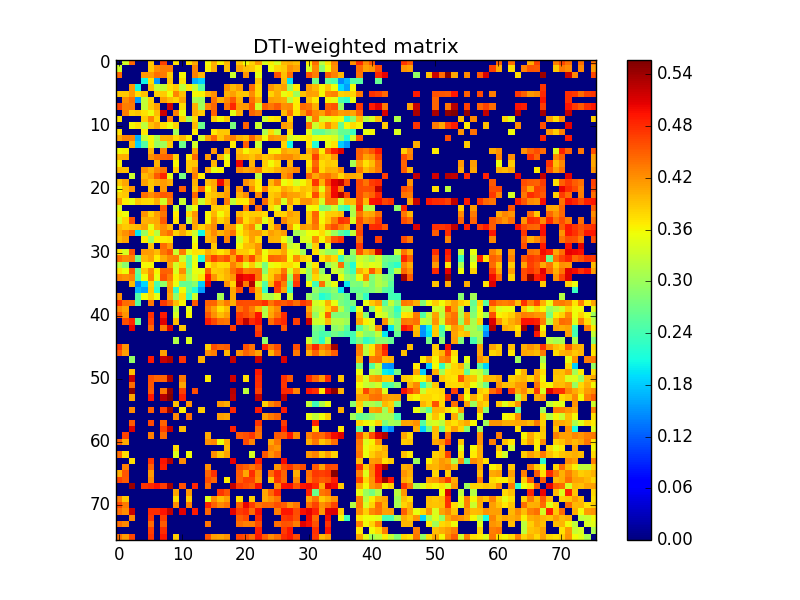

Source data for this figure (header and first rows):
0.000000000000000000e+00, 3.359792718192425864e-01, 4.456583787773932270e-01, 0.000000000000000000e+00, 0.000000000000000000e+00, 3.881333088483259752e-01, 0.000000000000000000e+00, 4.665413360032932832e-01, 0.000000000000000000e+00, 3.700243774889913073e-01, 0.000000000000000000e+00, 3.724128518929191167e-01, 4.065778604354607917e-01, 0.000000000000000000e+00, 3.576195999591926800e-01, 4.020097599153926726e-01, 3.616751009844176856e-01, 3.958133045400996086e-01, 0.000000000000000000e+00, 3.879579393517029740e-01, 3.587504364684542257e-01, 3.818375873233652018e-01, 4.138500409986818895e-01, 3.420288921038501795e-01
3.359792718192425864e-01, 0.000000000000000000e+00, 0.000000000000000000e+00, 0.000000000000000000e+00, 0.000000000000000000e+00, 3.877480143385845235e-01, 4.237474177467384084e-01, 4.315474399114350157e-01, 4.313149780796888821e-01, 0.000000000000000000e+00, 0.000000000000000000e+00, 0.000000000000000000e+00, 4.275569732935363132e-01, 0.000000000000000000e+00, 3.630169531694182883e-01, 4.036469428701757178e-01, 0.000000000000000000e+00, 3.933200582192277195e-01, 0.000000000000000000e+00, 4.075067626141541943e-01, 3.925774449322307902e-01, 3.885811376660316951e-01, 3.644485883969629247e-01, 0.000000000000000000e+00
4.456583787773932270e-01, 0.000000000000000000e+00, 0.000000000000000000e+00, 0.000000000000000000e+00, 4.167810512231076014e-01, 4.150069072963283867e-01, 4.396348236299392198e-01, 4.335761832345829125e-01, 3.833628581581948747e-01, 0.000000000000000000e+00, 3.598964075319582845e-01, 0.000000000000000000e+00, 4.292354560667370200e-01, 3.990650211725125796e-01, 0.000000000000000000e+00, 0.000000000000000000e+00, 0.000000000000000000e+00, 0.000000000000000000e+00, 3.305554783997978197e-01, 0.000000000000000000e+00, 4.192191160667492755e-01, 0.000000000000000000e+00, 3.480888853336210897e-01, 0.000000000000000000e+00
0.000000000000000000e+00, 0.000000000000000000e+00, 0.000000000000000000e+00, 0.000000000000000000e+00, 2.054002156801159884e-01, 3.743611237215521137e-01, 1.544984624242224103e-01, 0.000000000000000000e+00, 3.899078068553811227e-01, 0.000000000000000000e+00, 3.719720521739245944e-01, 0.000000000000000000e+00, 1.652685650389514871e-01, 1.833715791951029128e-01, 0.000000000000000000e+00, 0.000000000000000000e+00, 0.000000000000000000e+00, 0.000000000000000000e+00, 0.000000000000000000e+00, 0.000000000000000000e+00, 0.000000000000000000e+00, 0.000000000000000000e+00, 3.899521141509623146e-01, 0.000000000000000000e+00
0.000000000000000000e+00, 0.000000000000000000e+00, 4.167810512231076014e-01, 2.054002156801159884e-01, 0.000000000000000000e+00, 3.928757610644753040e-01, 3.282595391676825791e-01, 3.278455000098142724e-01, 3.725776083507411074e-01, 3.868945041858394274e-01, 3.225811680130770132e-01, 3.680922703755025172e-01, 3.279366580158015188e-01, 2.509536775065399072e-01, 0.000000000000000000e+00, 0.000000000000000000e+00, 0.000000000000000000e+00, 4.212979953403395150e-01, 3.963388166267259871e-01, 4.124631910532574053e-01, 0.000000000000000000e+00, 4.395989223777755917e-01, 3.796567312412956752e-01, 0.000000000000000000e+00
3.881333088483259752e-01, 3.877480143385845235e-01, 4.150069072963283867e-01, 3.743611237215521137e-01, 3.928757610644753040e-01, 0.000000000000000000e+00, 3.834860543367359931e-01, 3.855336673924010249e-01, 3.553350066199892909e-01, 4.276734351154323210e-01, 3.923750247478909881e-01, 0.000000000000000000e+00, 3.593394428372059246e-01, 3.627840843345271904e-01, 4.011400675064734078e-01, 4.200053142571631981e-01, 0.000000000000000000e+00, 4.022541180863690169e-01, 4.113772721681562272e-01, 3.902520087266446724e-01, 3.879440067210295218e-01, 4.230159837491911934e-01, 3.779547135781893274e-01, 0.000000000000000000e+00
0.000000000000000000e+00, 4.237474177467384084e-01, 4.396348236299392198e-01, 1.544984624242224103e-01, 3.282595391676825791e-01, 3.834860543367359931e-01, 0.000000000000000000e+00, 4.119978843488508180e-01, 3.950759540548244853e-01, 3.821381977507937178e-01, 4.091395849425372155e-01, 0.000000000000000000e+00, 3.103444212916874889e-01, 2.979663285739541090e-01, 0.000000000000000000e+00, 4.386138060045636222e-01, 4.019485890324376864e-01, 4.252118050736098942e-01, 4.528375597573195965e-01, 4.036026350189835243e-01, 0.000000000000000000e+00, 4.405148669449174825e-01, 4.026185084232851152e-01, 0.000000000000000000e+00
4.665413360032932832e-01, 4.315474399114350157e-01, 4.335761832345829125e-01, 0.000000000000000000e+00, 3.278455000098142724e-01, 3.855336673924010249e-01, 4.119978843488508180e-01, 0.000000000000000000e+00, 5.180198131500756142e-01, 0.000000000000000000e+00, 3.741815529764083159e-01, 0.000000000000000000e+00, 4.001195353852753933e-01, 3.032094873786244094e-01, 4.266140309474797943e-01, 4.440392740006393058e-01, 0.000000000000000000e+00, 4.379787436910934084e-01, 4.830108543257077836e-01, 4.143738122492355846e-01, 4.157261555568180778e-01, 4.527937092308221834e-01, 3.370047402791316871e-01, 4.505189100141374081e-01
0.000000000000000000e+00, 4.313149780796888821e-01, 3.833628581581948747e-01, 3.899078068553811227e-01, 3.725776083507411074e-01, 3.553350066199892909e-01, 3.950759540548244853e-01, 5.180198131500756142e-01, 0.000000000000000000e+00, 4.299061764468736779e-01, 3.535303945063765219e-01, 0.000000000000000000e+00, 4.024315711298321885e-01, 3.854078962817789056e-01, 0.000000000000000000e+00, 4.492762937934289824e-01, 0.000000000000000000e+00, 0.000000000000000000e+00, 3.488084049059220759e-01, 4.041822655087173866e-01, 0.000000000000000000e+00, 4.466790687272846894e-01, 4.319188984553101185e-01, 0.000000000000000000e+00
3.700243774889913073e-01, 0.000000000000000000e+00, 0.000000000000000000e+00, 0.000000000000000000e+00, 3.868945041858394274e-01, 4.276734351154323210e-01, 3.821381977507937178e-01, 0.000000000000000000e+00, 4.299061764468736779e-01, 0.000000000000000000e+00, 3.822486384478139265e-01, 3.035707083959228170e-01, 3.763591602116750923e-01, 0.000000000000000000e+00, 0.000000000000000000e+00, 3.845804036889305944e-01, 3.597563883948686758e-01, 3.857034031127770102e-01, 0.000000000000000000e+00, 0.000000000000000000e+00, 0.000000000000000000e+00, 0.000000000000000000e+00, 0.000000000000000000e+00, 3.324640170626946833e-01
0.000000000000000000e+00, 0.000000000000000000e+00, 3.598964075319582845e-01, 3.719720521739245944e-01, 3.225811680130770132e-01, 3.923750247478909881e-01, 4.091395849425372155e-01, 3.741815529764083159e-01, 3.535303945063765219e-01, 3.822486384478139265e-01, 0.000000000000000000e+00, 0.000000000000000000e+00, 3.965552237612269271e-01, 2.693964697168813038e-01, 0.000000000000000000e+00, 0.000000000000000000e+00, 0.000000000000000000e+00, 0.000000000000000000e+00, 2.778733093241201879e-01, 0.000000000000000000e+00, 4.493920417218976726e-01, 0.000000000000000000e+00, 3.311350847321815061e-01, 0.000000000000000000e+00
3.724128518929191167e-01, 0.000000000000000000e+00, 0.000000000000000000e+00, 0.000000000000000000e+00, 3.680922703755025172e-01, 0.000000000000000000e+00, 0.000000000000000000e+00, 0.000000000000000000e+00, 0.000000000000000000e+00, 3.035707083959228170e-01, 0.000000000000000000e+00, 0.000000000000000000e+00, 3.656786655473636127e-01, 0.000000000000000000e+00, 0.000000000000000000e+00, 3.691269159317017157e-01, 3.890892910196043775e-01, 3.879605784915138855e-01, 0.000000000000000000e+00, 0.000000000000000000e+00, 0.000000000000000000e+00, 0.000000000000000000e+00, 0.000000000000000000e+00, 3.112007244046242072e-01
4.065778604354607917e-01, 4.275569732935363132e-01, 4.292354560667370200e-01, 1.652685650389514871e-01, 3.279366580158015188e-01, 3.593394428372059246e-01, 3.103444212916874889e-01, 4.001195353852753933e-01, 4.024315711298321885e-01, 3.763591602116750923e-01, 3.965552237612269271e-01, 3.656786655473636127e-01, 0.000000000000000000e+00, 3.354624204956606071e-01, 4.093283945391272827e-01, 4.446596411999417797e-01, 3.895849546824152743e-01, 4.202950481387209836e-01, 4.313906483479775789e-01, 4.002144102766390099e-01, 3.928476034559669761e-01, 4.445990247216067837e-01, 4.061562512686847093e-01, 3.576068881874205907e-01
0.000000000000000000e+00, 0.000000000000000000e+00, 3.990650211725125796e-01, 1.833715791951029128e-01, 2.509536775065399072e-01, 3.627840843345271904e-01, 2.979663285739541090e-01, 3.032094873786244094e-01, 3.854078962817789056e-01, 0.000000000000000000e+00, 2.693964697168813038e-01, 0.000000000000000000e+00, 3.354624204956606071e-01, 0.000000000000000000e+00, 0.000000000000000000e+00, 0.000000000000000000e+00, 0.000000000000000000e+00, 0.000000000000000000e+00, 3.670813085408867193e-01, 0.000000000000000000e+00, 4.487765171737945202e-01, 0.000000000000000000e+00, 3.285914607506276730e-01, 0.000000000000000000e+00
3.576195999591926800e-01, 3.630169531694182883e-01, 0.000000000000000000e+00, 0.000000000000000000e+00, 0.000000000000000000e+00, 4.011400675064734078e-01, 0.000000000000000000e+00, 4.266140309474797943e-01, 0.000000000000000000e+00, 0.000000000000000000e+00, 0.000000000000000000e+00, 0.000000000000000000e+00, 4.093283945391272827e-01, 0.000000000000000000e+00, 0.000000000000000000e+00, 4.131572217360304222e-01, 0.000000000000000000e+00, 4.050797219584461040e-01, 0.000000000000000000e+00, 3.939660475950155227e-01, 3.591039411231862766e-01, 3.821406276977311056e-01, 3.820138613951080120e-01, 0.000000000000000000e+00
4.020097599153926726e-01, 4.036469428701757178e-01, 0.000000000000000000e+00, 0.000000000000000000e+00, 0.000000000000000000e+00, 4.200053142571631981e-01, 4.386138060045636222e-01, 4.440392740006393058e-01, 4.492762937934289824e-01, 3.845804036889305944e-01, 0.000000000000000000e+00, 3.691269159317017157e-01, 4.446596411999417797e-01, 0.000000000000000000e+00, 4.131572217360304222e-01, 0.000000000000000000e+00, 3.993791362514896859e-01, 3.490377959814129905e-01, 0.000000000000000000e+00, 4.054969425477131795e-01, 4.014661151196324829e-01, 3.906523776252350810e-01, 4.089125342528190932e-01, 3.886441243989324223e-01
3.616751009844176856e-01, 0.000000000000000000e+00, 0.000000000000000000e+00, 0.000000000000000000e+00, 0.000000000000000000e+00, 0.000000000000000000e+00, 4.019485890324376864e-01, 0.000000000000000000e+00, 0.000000000000000000e+00, 3.597563883948686758e-01, 0.000000000000000000e+00, 3.890892910196043775e-01, 3.895849546824152743e-01, 0.000000000000000000e+00, 0.000000000000000000e+00, 3.993791362514896859e-01, 0.000000000000000000e+00, 3.629870937104826001e-01, 0.000000000000000000e+00, 5.015333294868469238e-01, 0.000000000000000000e+00, 3.980729391218646995e-01, 0.000000000000000000e+00, 3.832576776670518215e-01
3.958133045400996086e-01, 3.933200582192277195e-01, 0.000000000000000000e+00, 0.000000000000000000e+00, 4.212979953403395150e-01, 4.022541180863690169e-01, 4.252118050736098942e-01, 4.379787436910934084e-01, 0.000000000000000000e+00, 3.857034031127770102e-01, 0.000000000000000000e+00, 3.879605784915138855e-01, 4.202950481387209836e-01, 0.000000000000000000e+00, 4.050797219584461040e-01, 3.490377959814129905e-01, 3.629870937104826001e-01, 0.000000000000000000e+00, 0.000000000000000000e+00, 4.236836279828880003e-01, 4.079519432879480934e-01, 4.150013922398840815e-01, 4.313242982202438180e-01, 3.796757867904360095e-01
0.000000000000000000e+00, 0.000000000000000000e+00, 3.305554783997978197e-01, 0.000000000000000000e+00, 3.963388166267259871e-01, 4.113772721681562272e-01, 4.528375597573195965e-01, 4.830108543257077836e-01, 3.488084049059220759e-01, 0.000000000000000000e+00, 2.778733093241201879e-01, 0.000000000000000000e+00, 4.313906483479775789e-01, 3.670813085408867193e-01, 0.000000000000000000e+00, 0.000000000000000000e+00, 0.000000000000000000e+00, 0.000000000000000000e+00, 0.000000000000000000e+00, 0.000000000000000000e+00, 0.000000000000000000e+00, 0.000000000000000000e+00, 3.228727003449499144e-01, 0.000000000000000000e+00
3.879579393517029740e-01, 4.075067626141541943e-01, 0.000000000000000000e+00, 0.000000000000000000e+00, 4.124631910532574053e-01, 3.902520087266446724e-01, 4.036026350189835243e-01, 4.143738122492355846e-01, 4.041822655087173866e-01, 0.000000000000000000e+00, 0.000000000000000000e+00, 0.000000000000000000e+00, 4.002144102766390099e-01, 0.000000000000000000e+00, 3.939660475950155227e-01, 4.054969425477131795e-01, 5.015333294868469238e-01, 4.236836279828880003e-01, 0.000000000000000000e+00, 0.000000000000000000e+00, 4.201124069670755801e-01, 4.006553255233388788e-01, 3.691617720082138732e-01, 0.000000000000000000e+00
3.587504364684542257e-01, 3.925774449322307902e-01, 4.192191160667492755e-01, 0.000000000000000000e+00, 0.000000000000000000e+00, 3.879440067210295218e-01, 0.000000000000000000e+00, 4.157261555568180778e-01, 0.000000000000000000e+00, 0.000000000000000000e+00, 4.493920417218976726e-01, 0.000000000000000000e+00, 3.928476034559669761e-01, 4.487765171737945202e-01, 3.591039411231862766e-01, 4.014661151196324829e-01, 0.000000000000000000e+00, 4.079519432879480934e-01, 0.000000000000000000e+00, 4.201124069670755801e-01, 0.000000000000000000e+00, 4.229673579906502168e-01, 3.659673789322306914e-01, 4.353440654693607192e-01
3.818375873233652018e-01, 3.885811376660316951e-01, 0.000000000000000000e+00, 0.000000000000000000e+00, 4.395989223777755917e-01, 4.230159837491911934e-01, 4.405148669449174825e-01, 4.527937092308221834e-01, 4.466790687272846894e-01, 0.000000000000000000e+00, 0.000000000000000000e+00, 0.000000000000000000e+00, 4.445990247216067837e-01, 0.000000000000000000e+00, 3.821406276977311056e-01, 3.906523776252350810e-01, 3.980729391218646995e-01, 4.150013922398840815e-01, 0.000000000000000000e+00, 4.006553255233388788e-01, 4.229673579906502168e-01, 0.000000000000000000e+00, 4.269258133040906844e-01, 0.000000000000000000e+00
4.138500409986818895e-01, 3.644485883969629247e-01, 3.480888853336210897e-01, 3.899521141509623146e-01, 3.796567312412956752e-01, 3.779547135781893274e-01, 4.026185084232851152e-01, 3.370047402791316871e-01, 4.319188984553101185e-01, 0.000000000000000000e+00, 3.311350847321815061e-01, 0.000000000000000000e+00, 4.061562512686847093e-01, 3.285914607506276730e-01, 3.820138613951080120e-01, 4.089125342528190932e-01, 0.000000000000000000e+00, 4.313242982202438180e-01, 3.228727003449499144e-01, 3.691617720082138732e-01, 3.659673789322306914e-01, 4.269258133040906844e-01, 0.000000000000000000e+00, 4.418797034606061769e-01
3.420288921038501795e-01, 0.000000000000000000e+00, 0.000000000000000000e+00, 0.000000000000000000e+00, 0.000000000000000000e+00, 0.000000000000000000e+00, 0.000000000000000000e+00, 4.505189100141374081e-01, 0.000000000000000000e+00, 3.324640170626946833e-01, 0.000000000000000000e+00, 3.112007244046242072e-01, 3.576068881874205907e-01, 0.000000000000000000e+00, 0.000000000000000000e+00, 3.886441243989324223e-01, 3.832576776670518215e-01, 3.796757867904360095e-01, 0.000000000000000000e+00, 0.000000000000000000e+00, 4.353440654693607192e-01, 0.000000000000000000e+00, 4.418797034606061769e-01, 0.000000000000000000e+00
3.637410297074997190e-01, 3.554331632003410180e-01, 0.000000000000000000e+00, 0.000000000000000000e+00, 4.185068340002532916e-01, 3.816977839120954119e-01, 4.119214599966333767e-01, 4.367318463082447977e-01, 0.000000000000000000e+00, 3.658625282762663078e-01, 0.000000000000000000e+00, 3.773378362051734158e-01, 4.179434195840954214e-01, 0.000000000000000000e+00, 3.621214836050223873e-01, 3.981672659592073171e-01, 3.582109840197504891e-01, 3.834450075060835128e-01, 0.000000000000000000e+00, 3.974921911336122271e-01, 3.791052995147147220e-01, 3.869791648698777120e-01, 3.862602743792952764e-01, 3.773795637675904091e-01
3.411513546750898906e-01, 3.795687954534410768e-01, 4.575815814808639193e-01, 0.000000000000000000e+00, 4.003459227989171754e-01, 4.023471766804205263e-01, 4.082342455674478066e-01, 4.507967210453880935e-01, 0.000000000000000000e+00, 3.724070768307692902e-01, 0.000000000000000000e+00, 3.301175782580685891e-01, 4.127212254936648006e-01, 0.000000000000000000e+00, 3.607397633252972247e-01, 4.155838064840742807e-01, 3.791455850398595118e-01, 4.019676751700049788e-01, 0.000000000000000000e+00, 4.326012716293761162e-01, 3.743054679214639080e-01, 3.960555774082185065e-01, 4.135966148630513817e-01, 3.441338959762568761e-01
3.961999996136796875e-01, 3.865080067138981224e-01, 3.929336096831186897e-01, 3.977842127069597944e-01, 4.126384550683995789e-01, 3.512076882576066206e-01, 4.036507520744362920e-01, 4.201574828437050768e-01, 3.970233121040463997e-01, 0.000000000000000000e+00, 4.138626348207490868e-01, 0.000000000000000000e+00, 4.071512425574487781e-01, 3.823098070854933916e-01, 4.072715705032093902e-01, 4.221606091759287915e-01, 0.000000000000000000e+00, 4.124893102066148898e-01, 4.154477015113631211e-01, 3.530041854138937785e-01, 4.054216165179935216e-01, 4.272786679161145185e-01, 3.411409852123932218e-01, 0.000000000000000000e+00
4.040166910102062081e-01, 4.197397293519978256e-01, 4.434976008036041195e-01, 1.941839157782019043e-01, 2.981617724543103032e-01, 3.665865766101065737e-01, 3.192872615700043104e-01, 4.245100934851440133e-01, 4.395222993665703903e-01, 3.845285331757731795e-01, 4.063505300487347260e-01, 3.730280334021240929e-01, 3.322281477480374945e-01, 2.044295689155287976e-01, 3.967497846250629956e-01, 4.251301765243749031e-01, 3.998861844252352138e-01, 4.187607915694759875e-01, 4.372397843102864834e-01, 3.669352786319320936e-01, 3.917755178688238082e-01, 4.125707338993611084e-01, 4.150224438350200162e-01, 3.831136461650195835e-01
3.937674474521598023e-01, 4.089018749227696925e-01, 0.000000000000000000e+00, 0.000000000000000000e+00, 3.654341392714874903e-01, 3.001735580900030120e-01, 3.631394540079809219e-01, 3.657290257986017257e-01, 3.708748767475765762e-01, 0.000000000000000000e+00, 0.000000000000000000e+00, 0.000000000000000000e+00, 3.486772606325814761e-01, 0.000000000000000000e+00, 3.985911462266594207e-01, 4.108409301843368167e-01, 0.000000000000000000e+00, 4.271960051508674194e-01, 0.000000000000000000e+00, 3.356587597037373194e-01, 3.755678483350862185e-01, 4.102628322985066855e-01, 3.766883579688651840e-01, 0.000000000000000000e+00
0.000000000000000000e+00, 0.000000000000000000e+00, 0.000000000000000000e+00, 0.000000000000000000e+00, 0.000000000000000000e+00, 3.932988404425888929e-01, 0.000000000000000000e+00, 4.420731396488972731e-01, 4.168702024305966924e-01, 0.000000000000000000e+00, 0.000000000000000000e+00, 0.000000000000000000e+00, 3.639964830161978027e-01, 0.000000000000000000e+00, 0.000000000000000000e+00, 3.891262027714093019e-01, 0.000000000000000000e+00, 0.000000000000000000e+00, 0.000000000000000000e+00, 3.590973610227349844e-01, 3.914133281069805959e-01, 3.965451325024448859e-01, 4.190111163927339732e-01, 0.000000000000000000e+00
3.678420497488060215e-01, 3.394927429562903942e-01, 4.546873536296521245e-01, 0.000000000000000000e+00, 4.141263805630978068e-01, 4.118668751404538919e-01, 3.940974059595733214e-01, 4.352040170904639127e-01, 4.551750354550241906e-01, 3.315716020436352829e-01, 4.339844973693054997e-01, 3.462927142711166861e-01, 3.731261329224587198e-01, 3.718190481626348909e-01, 4.028119397979557093e-01, 3.879788107164174882e-01, 3.707140233077884095e-01, 3.879092525044995909e-01, 4.462898679969813931e-01, 3.864085190308084172e-01, 3.862497851163411156e-01, 3.710250589316559933e-01, 4.201234014438092190e-01, 3.527993011662012846e-01
4.409862001998680059e-01, 4.250749189562020858e-01, 4.305650307628032247e-01, 2.703768980832298996e-01, 3.976577014920621989e-01, 4.090667050873766919e-01, 3.661815788938063143e-01, 4.024148027271454153e-01, 4.245860676185633231e-01, 4.294601112903210227e-01, 3.338313997430734092e-01, 2.611190827633376732e-01, 3.493863053819324938e-01, 2.175936368021109124e-01, 4.297291630837734022e-01, 4.693758873808245857e-01, 4.450788579356926844e-01, 4.604232574754225094e-01, 4.079534314982696808e-01, 4.754886438019053085e-01, 4.184878133022009172e-01, 4.614308451237795206e-01, 4.021748898737049216e-01, 3.596817594672495066e-01
3.224287161096017762e-01, 2.874042658183830756e-01, 0.000000000000000000e+00, 0.000000000000000000e+00, 3.607918681852924081e-01, 3.593048635365921895e-01, 0.000000000000000000e+00, 0.000000000000000000e+00, 4.126237911980483175e-01, 3.364963031505078250e-01, 3.775192973102691751e-01, 2.616730866404166078e-01, 3.555855498404463244e-01, 0.000000000000000000e+00, 3.641747283824486869e-01, 3.900750142336649740e-01, 3.758436397188114064e-01, 3.773146016762216060e-01, 4.287885443688618237e-01, 4.022091306162601798e-01, 3.463900800083615783e-01, 3.860114696418405766e-01, 3.384294300929543975e-01, 2.776669176708027043e-01
3.718179234199556760e-01, 3.550696589451657892e-01, 4.517501783524708880e-01, 2.622286730123994936e-01, 3.881059363597756939e-01, 4.228356779346493233e-01, 3.618415560071596149e-01, 4.483127694976619115e-01, 4.478883045154223863e-01, 3.434705328322810169e-01, 4.229568243247590065e-01, 2.860786034851012793e-01, 3.532370021660101167e-01, 3.488075024811049807e-01, 4.462986587994934862e-01, 3.839779884540289734e-01, 3.881796458060440269e-01, 4.002805184309801145e-01, 4.385223604858333735e-01, 4.640846024185825147e-01, 4.264523663660810260e-01, 4.332362192560740843e-01, 4.380785260840119877e-01, 2.875458165644285136e-01
4.277871772676282158e-01, 4.217236462075090175e-01, 4.294832774969959965e-01, 2.461331828873178917e-01, 3.557837813917152925e-01, 4.292108699147114126e-01, 3.515661399951545141e-01, 4.580065812081293153e-01, 4.308321470381972218e-01, 3.622014472134030827e-01, 3.897442104526961937e-01, 3.018215972581049233e-01, 3.414442215947319226e-01, 3.709013600907064001e-01, 4.908468008389320070e-01, 4.183497732283344983e-01, 3.830226154538433070e-01, 3.987792182426709853e-01, 4.166931433339121083e-01, 5.083327088851088416e-01, 4.987237635723839047e-01, 5.017969951719832844e-01, 4.390007691983516813e-01, 3.319231845946160053e-01
0.000000000000000000e+00, 0.000000000000000000e+00, 3.966490964712063860e-01, 1.454854337048823998e-01, 1.873980399923939055e-01, 3.822773426685364129e-01, 2.437176163524308881e-01, 2.914886718186854853e-01, 4.129830359415972985e-01, 3.527376643638039933e-01, 2.640364392141246186e-01, 2.631901673076834092e-01, 2.874200462150559021e-01, 1.805074982060302924e-01, 5.092578360159513151e-01, 0.000000000000000000e+00, 0.000000000000000000e+00, 4.207142724579006066e-01, 3.788064610973929103e-01, 5.252917940092503013e-01, 4.330318257916159208e-01, 5.312058305916167456e-01, 3.362952153600742844e-01, 2.509909272193909247e-01
0.000000000000000000e+00, 0.000000000000000000e+00, 0.000000000000000000e+00, 1.707440648862401933e-01, 1.573029605703424039e-01, 3.863124373204520068e-01, 2.241169404535882925e-01, 0.000000000000000000e+00, 4.172505378956185007e-01, 2.298786730577636883e-01, 3.568273298501830060e-01, 2.627965573280672262e-01, 2.164479133602270899e-01, 1.552093572331428861e-01, 0.000000000000000000e+00, 0.000000000000000000e+00, 0.000000000000000000e+00, 0.000000000000000000e+00, 4.081079709418665158e-01, 4.590850785103767207e-01, 0.000000000000000000e+00, 4.651908322535706075e-01, 3.991512846913907175e-01, 2.304618060588836947e-01
4.208796024322509766e-01, 0.000000000000000000e+00, 0.000000000000000000e+00, 2.511891657527978161e-01, 3.577060589818740755e-01, 3.822001104398756177e-01, 3.512897245167512783e-01, 0.000000000000000000e+00, 4.080588066326176766e-01, 2.912590004499898133e-01, 3.766053833337497103e-01, 2.332909182015810989e-01, 3.343148229698266749e-01, 0.000000000000000000e+00, 0.000000000000000000e+00, 0.000000000000000000e+00, 3.065795419167202107e-01, 0.000000000000000000e+00, 4.051695434291697206e-01, 0.000000000000000000e+00, 0.000000000000000000e+00, 0.000000000000000000e+00, 3.939103547801169891e-01, 3.161688846432709199e-01
4.789433533012354971e-01, 4.422686724348373066e-01, 4.374233234761519817e-01, 2.525685326663438257e-01, 0.000000000000000000e+00, 4.339791293471996769e-01, 0.000000000000000000e+00, 4.721970023027909913e-01, 4.468837367249570147e-01, 3.936019508612492168e-01, 3.623835444450377863e-01, 0.000000000000000000e+00, 4.541494691020834806e-01, 0.000000000000000000e+00, 4.482086825809569186e-01, 4.457881893815641150e-01, 4.105503381168962851e-01, 4.348060414130017204e-01, 4.024128019809722900e-01, 4.629857807594841002e-01, 4.604718241658690148e-01, 4.590823193815697922e-01, 4.617985396306952817e-01, 4.769822419318930917e-01
4.226856608793497783e-01, 4.090024869777604266e-01, 0.000000000000000000e+00, 0.000000000000000000e+00, 0.000000000000000000e+00, 0.000000000000000000e+00, 0.000000000000000000e+00, 0.000000000000000000e+00, 0.000000000000000000e+00, 3.171623639505571912e-01, 0.000000000000000000e+00, 3.494910569069695772e-01, 0.000000000000000000e+00, 0.000000000000000000e+00, 4.352343976715418727e-01, 4.098814770028790244e-01, 3.719064730073887159e-01, 3.942441993672611833e-01, 0.000000000000000000e+00, 4.379483971386026742e-01, 4.585542588030718236e-01, 4.337649150477679849e-01, 3.966929940777759733e-01, 3.122607402109305874e-01
4.554166829555891249e-01, 4.190946081701811265e-01, 0.000000000000000000e+00, 0.000000000000000000e+00, 0.000000000000000000e+00, 4.771183812200053831e-01, 0.000000000000000000e+00, 4.907248622047666875e-01, 0.000000000000000000e+00, 3.381250825610017108e-01, 0.000000000000000000e+00, 3.593961991457659266e-01, 0.000000000000000000e+00, 0.000000000000000000e+00, 4.559366006675202865e-01, 4.206694523542475195e-01, 3.944480978184595754e-01, 4.112152330717329107e-01, 0.000000000000000000e+00, 4.714684267166535103e-01, 4.590355031221807769e-01, 4.474419628135462013e-01, 4.945800692894817274e-01, 3.190020948210379736e-01
0.000000000000000000e+00, 4.591455017433831998e-01, 4.831650257110596258e-01, 2.636870848328932149e-01, 0.000000000000000000e+00, 4.682196587336622251e-01, 0.000000000000000000e+00, 5.082858107955554594e-01, 0.000000000000000000e+00, 3.941140655841759988e-01, 0.000000000000000000e+00, 0.000000000000000000e+00, 0.000000000000000000e+00, 0.000000000000000000e+00, 4.903368737714908776e-01, 4.652289247738068956e-01, 4.412890442589241791e-01, 4.355722093990628818e-01, 0.000000000000000000e+00, 4.796467572547208902e-01, 5.250918490124620863e-01, 4.825822314579710781e-01, 4.966530524523167234e-01, 0.000000000000000000e+00
0.000000000000000000e+00, 0.000000000000000000e+00, 5.051421992862288324e-01, 0.000000000000000000e+00, 0.000000000000000000e+00, 4.443348045441146144e-01, 0.000000000000000000e+00, 4.330801086134837274e-01, 5.116447222611139045e-01, 0.000000000000000000e+00, 3.882619110742098756e-01, 0.000000000000000000e+00, 0.000000000000000000e+00, 0.000000000000000000e+00, 0.000000000000000000e+00, 0.000000000000000000e+00, 0.000000000000000000e+00, 0.000000000000000000e+00, 4.698143824966433124e-01, 0.000000000000000000e+00, 0.000000000000000000e+00, 0.000000000000000000e+00, 4.658053568339948214e-01, 0.000000000000000000e+00
0.000000000000000000e+00, 0.000000000000000000e+00, 0.000000000000000000e+00, 0.000000000000000000e+00, 0.000000000000000000e+00, 0.000000000000000000e+00, 0.000000000000000000e+00, 0.000000000000000000e+00, 0.000000000000000000e+00, 0.000000000000000000e+00, 0.000000000000000000e+00, 0.000000000000000000e+00, 0.000000000000000000e+00, 0.000000000000000000e+00, 0.000000000000000000e+00, 0.000000000000000000e+00, 0.000000000000000000e+00, 0.000000000000000000e+00, 0.000000000000000000e+00, 0.000000000000000000e+00, 0.000000000000000000e+00, 0.000000000000000000e+00, 4.782548516916468873e-01, 0.000000000000000000e+00
0.000000000000000000e+00, 0.000000000000000000e+00, 0.000000000000000000e+00, 0.000000000000000000e+00, 0.000000000000000000e+00, 0.000000000000000000e+00, 0.000000000000000000e+00, 0.000000000000000000e+00, 0.000000000000000000e+00, 3.137235555963646116e-01, 0.000000000000000000e+00, 3.435531907614037261e-01, 0.000000000000000000e+00, 0.000000000000000000e+00, 0.000000000000000000e+00, 0.000000000000000000e+00, 0.000000000000000000e+00, 0.000000000000000000e+00, 0.000000000000000000e+00, 0.000000000000000000e+00, 0.000000000000000000e+00, 0.000000000000000000e+00, 0.000000000000000000e+00, 2.924917593050244125e-01
4.744406950668160206e-01, 4.195033567628678739e-01, 0.000000000000000000e+00, 0.000000000000000000e+00, 0.000000000000000000e+00, 0.000000000000000000e+00, 0.000000000000000000e+00, 0.000000000000000000e+00, 0.000000000000000000e+00, 0.000000000000000000e+00, 0.000000000000000000e+00, 0.000000000000000000e+00, 0.000000000000000000e+00, 0.000000000000000000e+00, 3.833443649343957760e-01, 4.595984726143754751e-01, 4.468709594169261723e-01, 4.502506158027818062e-01, 0.000000000000000000e+00, 0.000000000000000000e+00, 4.580952247126208188e-01, 4.377315331856624914e-01, 0.000000000000000000e+00, 4.864721033860319732e-01
4.527853399887166730e-01, 4.129831401187762929e-01, 0.000000000000000000e+00, 0.000000000000000000e+00, 0.000000000000000000e+00, 0.000000000000000000e+00, 0.000000000000000000e+00, 4.092467514695893871e-01, 0.000000000000000000e+00, 0.000000000000000000e+00, 0.000000000000000000e+00, 0.000000000000000000e+00, 0.000000000000000000e+00, 0.000000000000000000e+00, 4.224868320894700768e-01, 4.322516735230286233e-01, 0.000000000000000000e+00, 3.981145197315492101e-01, 0.000000000000000000e+00, 4.184118287384557267e-01, 4.469744570721709831e-01, 4.329034191648897800e-01, 4.104700399904648855e-01, 0.000000000000000000e+00
0.000000000000000000e+00, 0.000000000000000000e+00, 2.942298221593714902e-01, 0.000000000000000000e+00, 0.000000000000000000e+00, 4.897400779520212910e-01, 0.000000000000000000e+00, 5.207655148974869030e-01, 5.347457718922513648e-01, 0.000000000000000000e+00, 4.743525175305043917e-01, 0.000000000000000000e+00, 0.000000000000000000e+00, 4.038313499633652826e-01, 0.000000000000000000e+00, 0.000000000000000000e+00, 0.000000000000000000e+00, 0.000000000000000000e+00, 5.238484745492835160e-01, 0.000000000000000000e+00, 0.000000000000000000e+00, 0.000000000000000000e+00, 5.214238431311624122e-01, 0.000000000000000000e+00
0.000000000000000000e+00, 0.000000000000000000e+00, 0.000000000000000000e+00, 0.000000000000000000e+00, 0.000000000000000000e+00, 0.000000000000000000e+00, 0.000000000000000000e+00, 0.000000000000000000e+00, 0.000000000000000000e+00, 0.000000000000000000e+00, 0.000000000000000000e+00, 0.000000000000000000e+00, 0.000000000000000000e+00, 0.000000000000000000e+00, 0.000000000000000000e+00, 0.000000000000000000e+00, 0.000000000000000000e+00, 0.000000000000000000e+00, 0.000000000000000000e+00, 0.000000000000000000e+00, 0.000000000000000000e+00, 0.000000000000000000e+00, 0.000000000000000000e+00, 0.000000000000000000e+00
0.000000000000000000e+00, 0.000000000000000000e+00, 3.931978242153335024e-01, 0.000000000000000000e+00, 0.000000000000000000e+00, 0.000000000000000000e+00, 0.000000000000000000e+00, 0.000000000000000000e+00, 0.000000000000000000e+00, 0.000000000000000000e+00, 0.000000000000000000e+00, 0.000000000000000000e+00, 0.000000000000000000e+00, 0.000000000000000000e+00, 0.000000000000000000e+00, 0.000000000000000000e+00, 0.000000000000000000e+00, 0.000000000000000000e+00, 0.000000000000000000e+00, 0.000000000000000000e+00, 0.000000000000000000e+00, 0.000000000000000000e+00, 4.929785044191565269e-01, 0.000000000000000000e+00
0.000000000000000000e+00, 0.000000000000000000e+00, 5.202644435447343341e-01, 0.000000000000000000e+00, 0.000000000000000000e+00, 4.579739922388662010e-01, 4.461994288692042177e-01, 4.472387070219158156e-01, 5.349206762448857067e-01, 0.000000000000000000e+00, 4.330328624782068814e-01, 0.000000000000000000e+00, 0.000000000000000000e+00, 0.000000000000000000e+00, 3.659976991806528912e-01, 0.000000000000000000e+00, 0.000000000000000000e+00, 0.000000000000000000e+00, 5.165276220948248342e-01, 0.000000000000000000e+00, 3.753955661557317747e-01, 0.000000000000000000e+00, 4.818909928750718108e-01, 0.000000000000000000e+00
0.000000000000000000e+00, 0.000000000000000000e+00, 4.425334015577090940e-01, 0.000000000000000000e+00, 0.000000000000000000e+00, 4.559475768913152094e-01, 0.000000000000000000e+00, 0.000000000000000000e+00, 0.000000000000000000e+00, 0.000000000000000000e+00, 4.077604711055756170e-01, 0.000000000000000000e+00, 0.000000000000000000e+00, 0.000000000000000000e+00, 0.000000000000000000e+00, 0.000000000000000000e+00, 0.000000000000000000e+00, 0.000000000000000000e+00, 0.000000000000000000e+00, 0.000000000000000000e+00, 0.000000000000000000e+00, 0.000000000000000000e+00, 4.794259929659264730e-01, 0.000000000000000000e+00
0.000000000000000000e+00, 0.000000000000000000e+00, 5.514835179246917463e-01, 0.000000000000000000e+00, 0.000000000000000000e+00, 4.522992495851695938e-01, 0.000000000000000000e+00, 4.359300777108967018e-01, 5.468161908975038843e-01, 0.000000000000000000e+00, 4.676342251614943879e-01, 0.000000000000000000e+00, 4.604787527567634764e-01, 0.000000000000000000e+00, 0.000000000000000000e+00, 0.000000000000000000e+00, 0.000000000000000000e+00, 0.000000000000000000e+00, 5.294680222093574029e-01, 0.000000000000000000e+00, 3.239108853259445864e-01, 0.000000000000000000e+00, 4.685527151538895763e-01, 0.000000000000000000e+00
0.000000000000000000e+00, 0.000000000000000000e+00, 4.066739961713429219e-01, 0.000000000000000000e+00, 0.000000000000000000e+00, 4.928949635495125103e-01, 0.000000000000000000e+00, 5.298782985936134615e-01, 5.566706436646561285e-01, 0.000000000000000000e+00, 4.873820756884926220e-01, 0.000000000000000000e+00, 0.000000000000000000e+00, 0.000000000000000000e+00, 0.000000000000000000e+00, 0.000000000000000000e+00, 0.000000000000000000e+00, 0.000000000000000000e+00, 5.253948747867039915e-01, 0.000000000000000000e+00, 0.000000000000000000e+00, 0.000000000000000000e+00, 5.257802598291460017e-01, 0.000000000000000000e+00
0.000000000000000000e+00, 0.000000000000000000e+00, 0.000000000000000000e+00, 0.000000000000000000e+00, 0.000000000000000000e+00, 0.000000000000000000e+00, 0.000000000000000000e+00, 0.000000000000000000e+00, 0.000000000000000000e+00, 3.934269207122985113e-01, 0.000000000000000000e+00, 4.182687144199280227e-01, 0.000000000000000000e+00, 0.000000000000000000e+00, 0.000000000000000000e+00, 0.000000000000000000e+00, 4.163956227269864918e-01, 4.051485663877623100e-01, 0.000000000000000000e+00, 0.000000000000000000e+00, 0.000000000000000000e+00, 0.000000000000000000e+00, 0.000000000000000000e+00, 3.831413534208916172e-01
0.000000000000000000e+00, 0.000000000000000000e+00, 4.253200021532060893e-01, 0.000000000000000000e+00, 0.000000000000000000e+00, 4.488852411898557881e-01, 0.000000000000000000e+00, 4.696191962197827086e-01, 5.451899154406500969e-01, 0.000000000000000000e+00, 3.672100068380871885e-01, 0.000000000000000000e+00, 0.000000000000000000e+00, 3.854498742116069243e-01, 0.000000000000000000e+00, 0.000000000000000000e+00, 0.000000000000000000e+00, 0.000000000000000000e+00, 4.815542820007848723e-01, 0.000000000000000000e+00, 0.000000000000000000e+00, 0.000000000000000000e+00, 4.913340843372249744e-01, 0.000000000000000000e+00
0.000000000000000000e+00, 0.000000000000000000e+00, 0.000000000000000000e+00, 0.000000000000000000e+00, 0.000000000000000000e+00, 0.000000000000000000e+00, 0.000000000000000000e+00, 0.000000000000000000e+00, 0.000000000000000000e+00, 4.254012099632845101e-01, 0.000000000000000000e+00, 4.410348287709143777e-01, 0.000000000000000000e+00, 0.000000000000000000e+00, 0.000000000000000000e+00, 0.000000000000000000e+00, 4.118319146310159828e-01, 4.068961096765054131e-01, 0.000000000000000000e+00, 0.000000000000000000e+00, 0.000000000000000000e+00, 0.000000000000000000e+00, 0.000000000000000000e+00, 4.149209057375525256e-01
0.000000000000000000e+00, 0.000000000000000000e+00, 4.539543488608330235e-01, 0.000000000000000000e+00, 0.000000000000000000e+00, 4.624575407163388774e-01, 0.000000000000000000e+00, 4.474756320003289156e-01, 0.000000000000000000e+00, 0.000000000000000000e+00, 0.000000000000000000e+00, 0.000000000000000000e+00, 0.000000000000000000e+00, 0.000000000000000000e+00, 0.000000000000000000e+00, 0.000000000000000000e+00, 0.000000000000000000e+00, 0.000000000000000000e+00, 0.000000000000000000e+00, 0.000000000000000000e+00, 0.000000000000000000e+00, 0.000000000000000000e+00, 4.746989206786680904e-01, 0.000000000000000000e+00
0.000000000000000000e+00, 0.000000000000000000e+00, 5.128479383705228933e-01, 0.000000000000000000e+00, 0.000000000000000000e+00, 0.000000000000000000e+00, 0.000000000000000000e+00, 4.663338569924431742e-01, 5.229133146787742215e-01, 0.000000000000000000e+00, 3.950091158109372835e-01, 0.000000000000000000e+00, 0.000000000000000000e+00, 0.000000000000000000e+00, 0.000000000000000000e+00, 0.000000000000000000e+00, 0.000000000000000000e+00, 0.000000000000000000e+00, 4.861562640809056202e-01, 0.000000000000000000e+00, 0.000000000000000000e+00, 0.000000000000000000e+00, 4.438463209443334057e-01, 0.000000000000000000e+00
0.000000000000000000e+00, 4.663073605613954897e-01, 0.000000000000000000e+00, 0.000000000000000000e+00, 0.000000000000000000e+00, 4.311920902408439837e-01, 0.000000000000000000e+00, 4.416477400616248827e-01, 0.000000000000000000e+00, 0.000000000000000000e+00, 0.000000000000000000e+00, 0.000000000000000000e+00, 0.000000000000000000e+00, 0.000000000000000000e+00, 4.058426012913023961e-01, 0.000000000000000000e+00, 0.000000000000000000e+00, 0.000000000000000000e+00, 0.000000000000000000e+00, 4.527757582473064812e-01, 4.595852749001204107e-01, 4.721185736688410239e-01, 4.381391761619958247e-01, 0.000000000000000000e+00
4.485765006754779960e-01, 4.064044144355413168e-01, 0.000000000000000000e+00, 0.000000000000000000e+00, 0.000000000000000000e+00, 0.000000000000000000e+00, 0.000000000000000000e+00, 0.000000000000000000e+00, 0.000000000000000000e+00, 0.000000000000000000e+00, 0.000000000000000000e+00, 0.000000000000000000e+00, 0.000000000000000000e+00, 0.000000000000000000e+00, 4.210604951232055915e-01, 4.272420012040040738e-01, 3.556852885560320976e-01, 4.026777439830799277e-01, 0.000000000000000000e+00, 0.000000000000000000e+00, 4.615162278384681849e-01, 4.270225727679771155e-01, 0.000000000000000000e+00, 0.000000000000000000e+00
... 15 more rows
